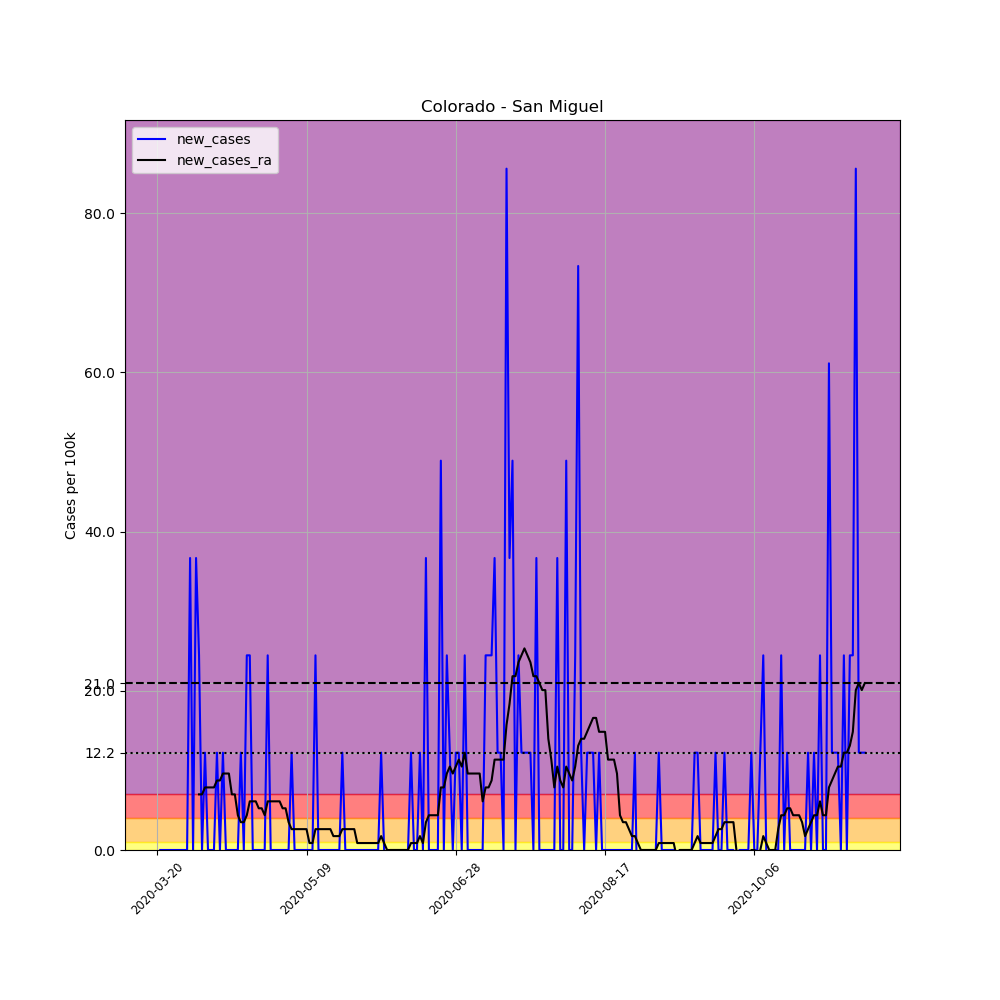

The file beside this chart, header and first rows:
, date, county, state, fips, cases, deaths, COUNTY, STNAME, CTYNAME, POPESTIMATE2019, per_100k, new_cases, new_cases_ra
186675, 2020-03-20, San Miguel, Colorado, 8113, 1, 0, 113, Colorado, San Miguel, 8179, 12.23, , 
186676, 2020-03-21, San Miguel, Colorado, 8113, 1, 0, 113, Colorado, San Miguel, 8179, 12.23, 0.0, 
186677, 2020-03-22, San Miguel, Colorado, 8113, 1, 0, 113, Colorado, San Miguel, 8179, 12.23, 0.0, 
186678, 2020-03-23, San Miguel, Colorado, 8113, 1, 0, 113, Colorado, San Miguel, 8179, 12.23, 0.0, 
186679, 2020-03-24, San Miguel, Colorado, 8113, 1, 0, 113, Colorado, San Miguel, 8179, 12.23, 0.0, 
186680, 2020-03-25, San Miguel, Colorado, 8113, 1, 0, 113, Colorado, San Miguel, 8179, 12.23, 0.0, 
186681, 2020-03-26, San Miguel, Colorado, 8113, 1, 0, 113, Colorado, San Miguel, 8179, 12.23, 0.0, 
186682, 2020-03-27, San Miguel, Colorado, 8113, 1, 0, 113, Colorado, San Miguel, 8179, 12.23, 0.0, 
186683, 2020-03-28, San Miguel, Colorado, 8113, 1, 0, 113, Colorado, San Miguel, 8179, 12.23, 0.0, 
186684, 2020-03-29, San Miguel, Colorado, 8113, 1, 0, 113, Colorado, San Miguel, 8179, 12.23, 0.0, 
186685, 2020-03-30, San Miguel, Colorado, 8113, 1, 0, 113, Colorado, San Miguel, 8179, 12.23, 0.0, 
186686, 2020-03-31, San Miguel, Colorado, 8113, 4, 0, 113, Colorado, San Miguel, 8179, 48.91, 36.68, 
186687, 2020-04-01, San Miguel, Colorado, 8113, 4, 0, 113, Colorado, San Miguel, 8179, 48.91, 0.0, 
186688, 2020-04-02, San Miguel, Colorado, 8113, 7, 0, 113, Colorado, San Miguel, 8179, 85.59, 36.68, 
186689, 2020-04-03, San Miguel, Colorado, 8113, 9, 0, 113, Colorado, San Miguel, 8179, 110, 24.45, 6.987
186690, 2020-04-04, San Miguel, Colorado, 8113, 9, 0, 113, Colorado, San Miguel, 8179, 110, 0.0, 6.987
186691, 2020-04-05, San Miguel, Colorado, 8113, 10, 0, 113, Colorado, San Miguel, 8179, 122.3, 12.23, 7.86
186692, 2020-04-06, San Miguel, Colorado, 8113, 10, 0, 113, Colorado, San Miguel, 8179, 122.3, 0.0, 7.86
186693, 2020-04-07, San Miguel, Colorado, 8113, 10, 0, 113, Colorado, San Miguel, 8179, 122.3, 0.0, 7.86
186694, 2020-04-08, San Miguel, Colorado, 8113, 10, 0, 113, Colorado, San Miguel, 8179, 122.3, 0.0, 7.86
186695, 2020-04-09, San Miguel, Colorado, 8113, 11, 0, 113, Colorado, San Miguel, 8179, 134.5, 12.23, 8.733
186696, 2020-04-10, San Miguel, Colorado, 8113, 11, 0, 113, Colorado, San Miguel, 8179, 134.5, 0.0, 8.733
186697, 2020-04-11, San Miguel, Colorado, 8113, 12, 0, 113, Colorado, San Miguel, 8179, 146.7, 12.23, 9.606
186698, 2020-04-12, San Miguel, Colorado, 8113, 12, 0, 113, Colorado, San Miguel, 8179, 146.7, 0.0, 9.606
186699, 2020-04-13, San Miguel, Colorado, 8113, 12, 0, 113, Colorado, San Miguel, 8179, 146.7, 0.0, 9.606
186700, 2020-04-14, San Miguel, Colorado, 8113, 12, 0, 113, Colorado, San Miguel, 8179, 146.7, 0.0, 6.987
186701, 2020-04-15, San Miguel, Colorado, 8113, 12, 0, 113, Colorado, San Miguel, 8179, 146.7, 0.0, 6.987
186702, 2020-04-16, San Miguel, Colorado, 8113, 12, 0, 113, Colorado, San Miguel, 8179, 146.7, 0.0, 4.367
186703, 2020-04-17, San Miguel, Colorado, 8113, 13, 0, 113, Colorado, San Miguel, 8179, 158.9, 12.23, 3.493
186704, 2020-04-18, San Miguel, Colorado, 8113, 13, 0, 113, Colorado, San Miguel, 8179, 158.9, 0.0, 3.493
186705, 2020-04-19, San Miguel, Colorado, 8113, 15, 0, 113, Colorado, San Miguel, 8179, 183.4, 24.45, 4.367
186706, 2020-04-20, San Miguel, Colorado, 8113, 17, 0, 113, Colorado, San Miguel, 8179, 207.8, 24.45, 6.113
186707, 2020-04-21, San Miguel, Colorado, 8113, 17, 0, 113, Colorado, San Miguel, 8179, 207.8, 0.0, 6.113
186708, 2020-04-22, San Miguel, Colorado, 8113, 17, 0, 113, Colorado, San Miguel, 8179, 207.8, 0.0, 6.113
186709, 2020-04-23, San Miguel, Colorado, 8113, 17, 0, 113, Colorado, San Miguel, 8179, 207.8, 0.0, 5.24
186710, 2020-04-24, San Miguel, Colorado, 8113, 17, 0, 113, Colorado, San Miguel, 8179, 207.8, 0.0, 5.24
186711, 2020-04-25, San Miguel, Colorado, 8113, 17, 0, 113, Colorado, San Miguel, 8179, 207.8, 0.0, 4.367
186712, 2020-04-26, San Miguel, Colorado, 8113, 19, 0, 113, Colorado, San Miguel, 8179, 232.3, 24.45, 6.113
186713, 2020-04-27, San Miguel, Colorado, 8113, 19, 0, 113, Colorado, San Miguel, 8179, 232.3, 0.0, 6.113
186714, 2020-04-28, San Miguel, Colorado, 8113, 19, 0, 113, Colorado, San Miguel, 8179, 232.3, 0.0, 6.113
186715, 2020-04-29, San Miguel, Colorado, 8113, 19, 0, 113, Colorado, San Miguel, 8179, 232.3, 0.0, 6.113
186716, 2020-04-30, San Miguel, Colorado, 8113, 19, 0, 113, Colorado, San Miguel, 8179, 232.3, 0.0, 6.113
186717, 2020-05-01, San Miguel, Colorado, 8113, 19, 0, 113, Colorado, San Miguel, 8179, 232.3, 0.0, 5.24
186718, 2020-05-02, San Miguel, Colorado, 8113, 19, 0, 113, Colorado, San Miguel, 8179, 232.3, 0.0, 5.24
186719, 2020-05-03, San Miguel, Colorado, 8113, 19, 0, 113, Colorado, San Miguel, 8179, 232.3, 0.0, 3.493
186720, 2020-05-04, San Miguel, Colorado, 8113, 20, 0, 113, Colorado, San Miguel, 8179, 244.5, 12.23, 2.62
186721, 2020-05-05, San Miguel, Colorado, 8113, 20, 0, 113, Colorado, San Miguel, 8179, 244.5, 0.0, 2.62
186722, 2020-05-06, San Miguel, Colorado, 8113, 20, 0, 113, Colorado, San Miguel, 8179, 244.5, 0.0, 2.62
186723, 2020-05-07, San Miguel, Colorado, 8113, 20, 0, 113, Colorado, San Miguel, 8179, 244.5, 0.0, 2.62
186724, 2020-05-08, San Miguel, Colorado, 8113, 20, 0, 113, Colorado, San Miguel, 8179, 244.5, 0.0, 2.62
186725, 2020-05-09, San Miguel, Colorado, 8113, 20, 0, 113, Colorado, San Miguel, 8179, 244.5, 0.0, 2.62
186726, 2020-05-10, San Miguel, Colorado, 8113, 20, 0, 113, Colorado, San Miguel, 8179, 244.5, 0.0, 0.8733
186727, 2020-05-11, San Miguel, Colorado, 8113, 20, 0, 113, Colorado, San Miguel, 8179, 244.5, 0.0, 0.8733
186728, 2020-05-12, San Miguel, Colorado, 8113, 22, 0, 113, Colorado, San Miguel, 8179, 269, 24.45, 2.62
186729, 2020-05-13, San Miguel, Colorado, 8113, 22, 0, 113, Colorado, San Miguel, 8179, 269, 0.0, 2.62
186730, 2020-05-14, San Miguel, Colorado, 8113, 22, 0, 113, Colorado, San Miguel, 8179, 269, 0.0, 2.62
186731, 2020-05-15, San Miguel, Colorado, 8113, 22, 0, 113, Colorado, San Miguel, 8179, 269, 0.0, 2.62
186732, 2020-05-16, San Miguel, Colorado, 8113, 22, 0, 113, Colorado, San Miguel, 8179, 269, 0.0, 2.62
186733, 2020-05-17, San Miguel, Colorado, 8113, 22, 0, 113, Colorado, San Miguel, 8179, 269, 0.0, 2.62
186734, 2020-05-18, San Miguel, Colorado, 8113, 22, 0, 113, Colorado, San Miguel, 8179, 269, 0.0, 1.747
... 178 more rows
